Photos from the image-classification dataset "AMDNet23 Dataset" in the GitHub repository Melanie823/DeepLearning. Its 2 classes are: amd, diabetes.

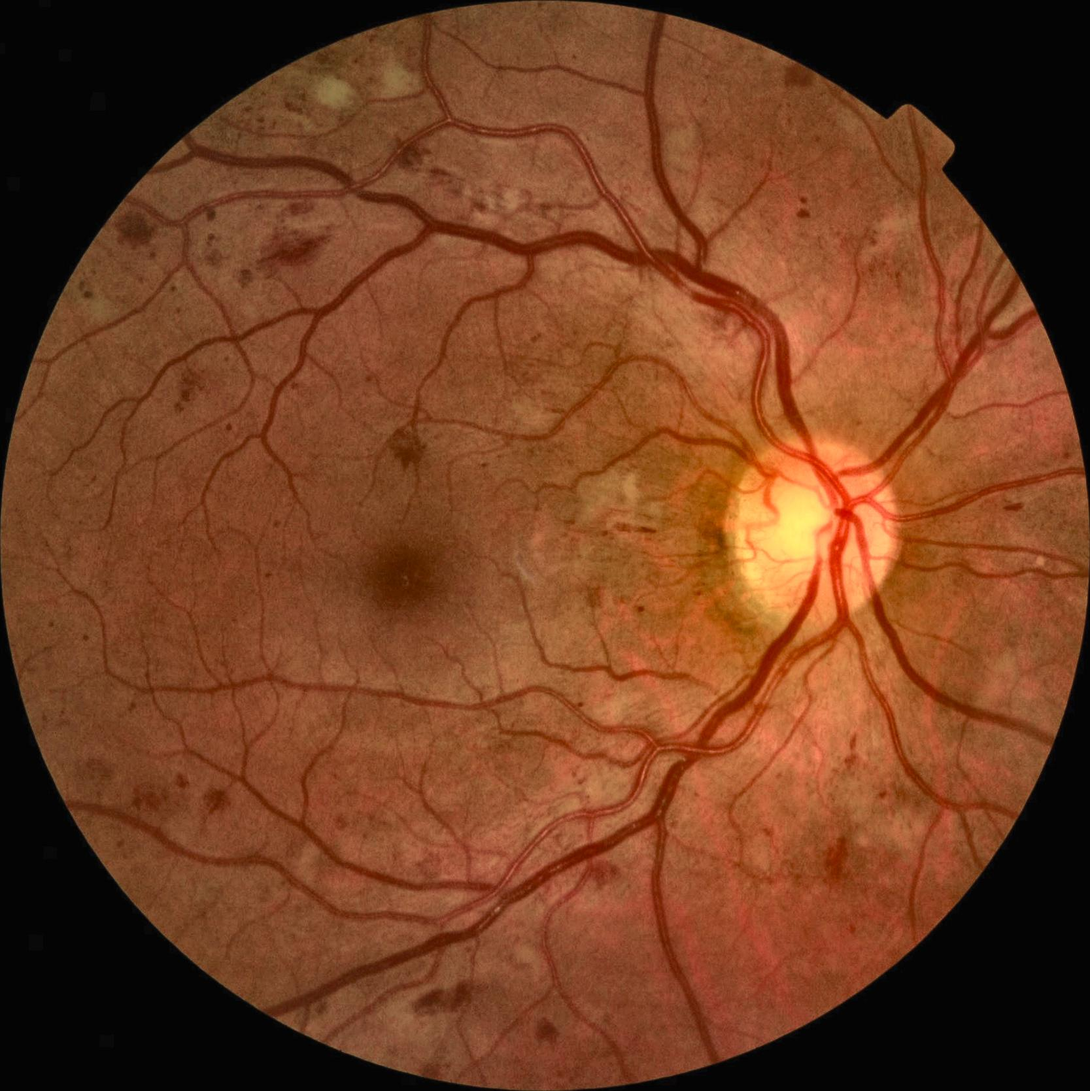
Label: diabetes

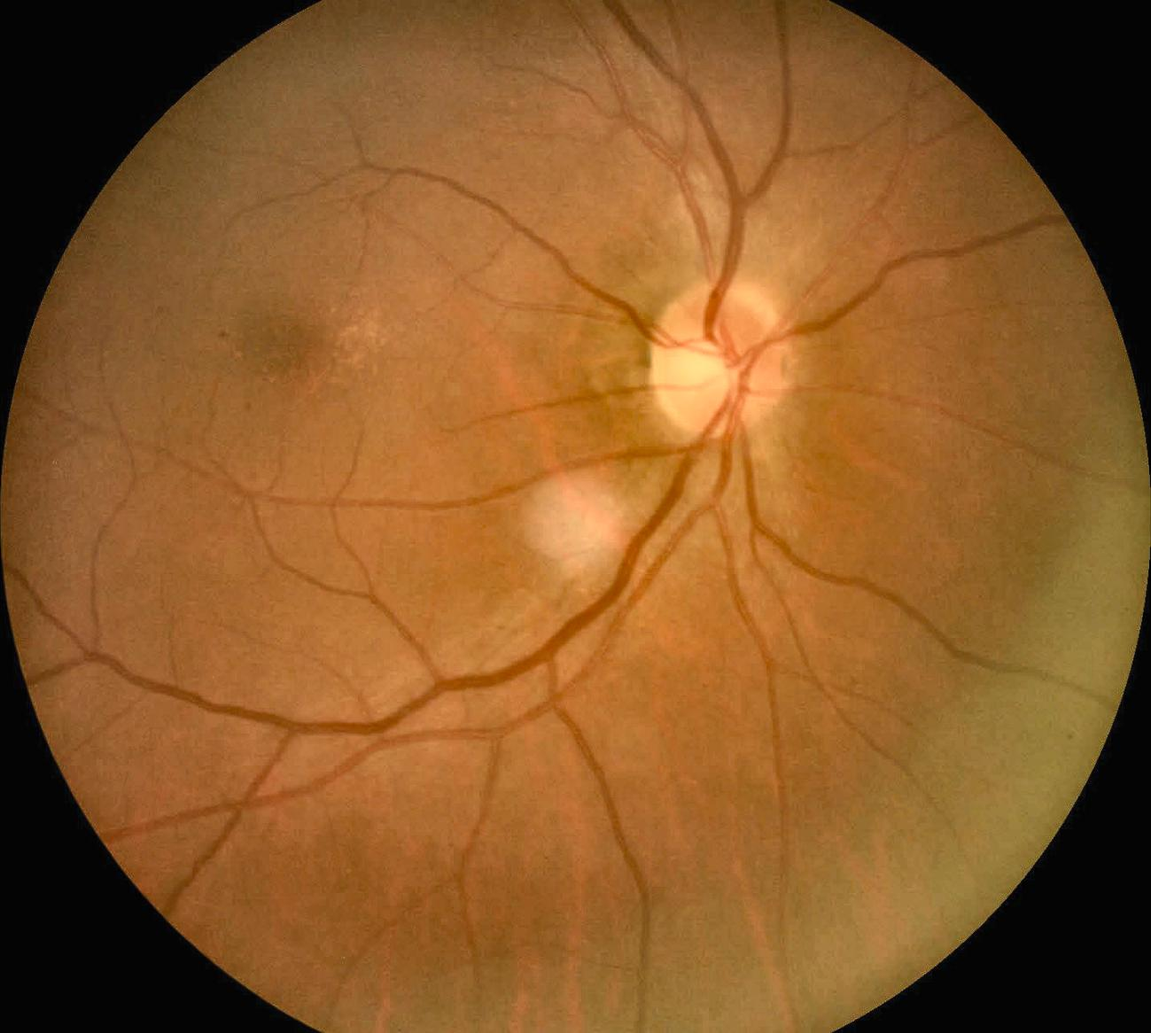
Label: amd

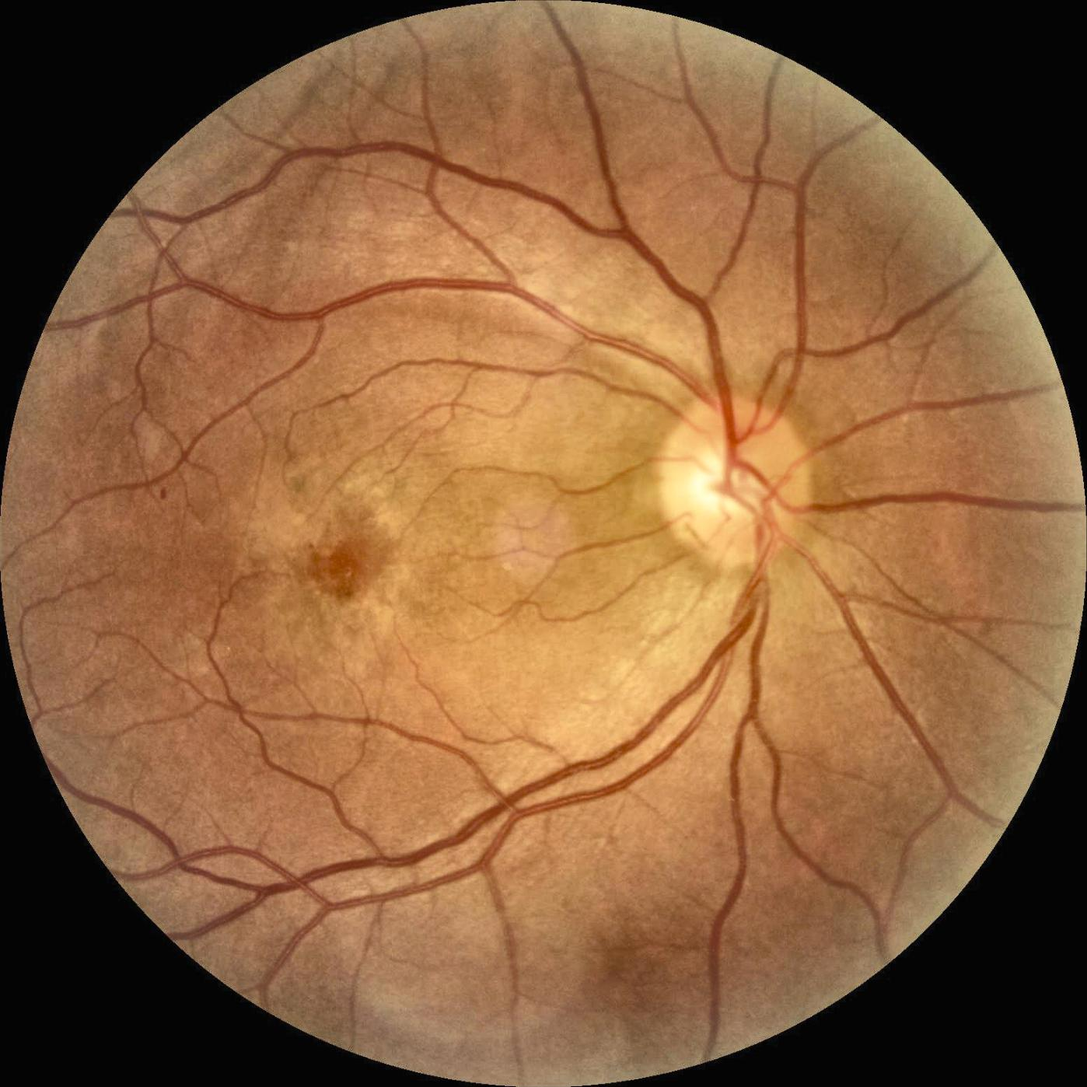
Label: amd

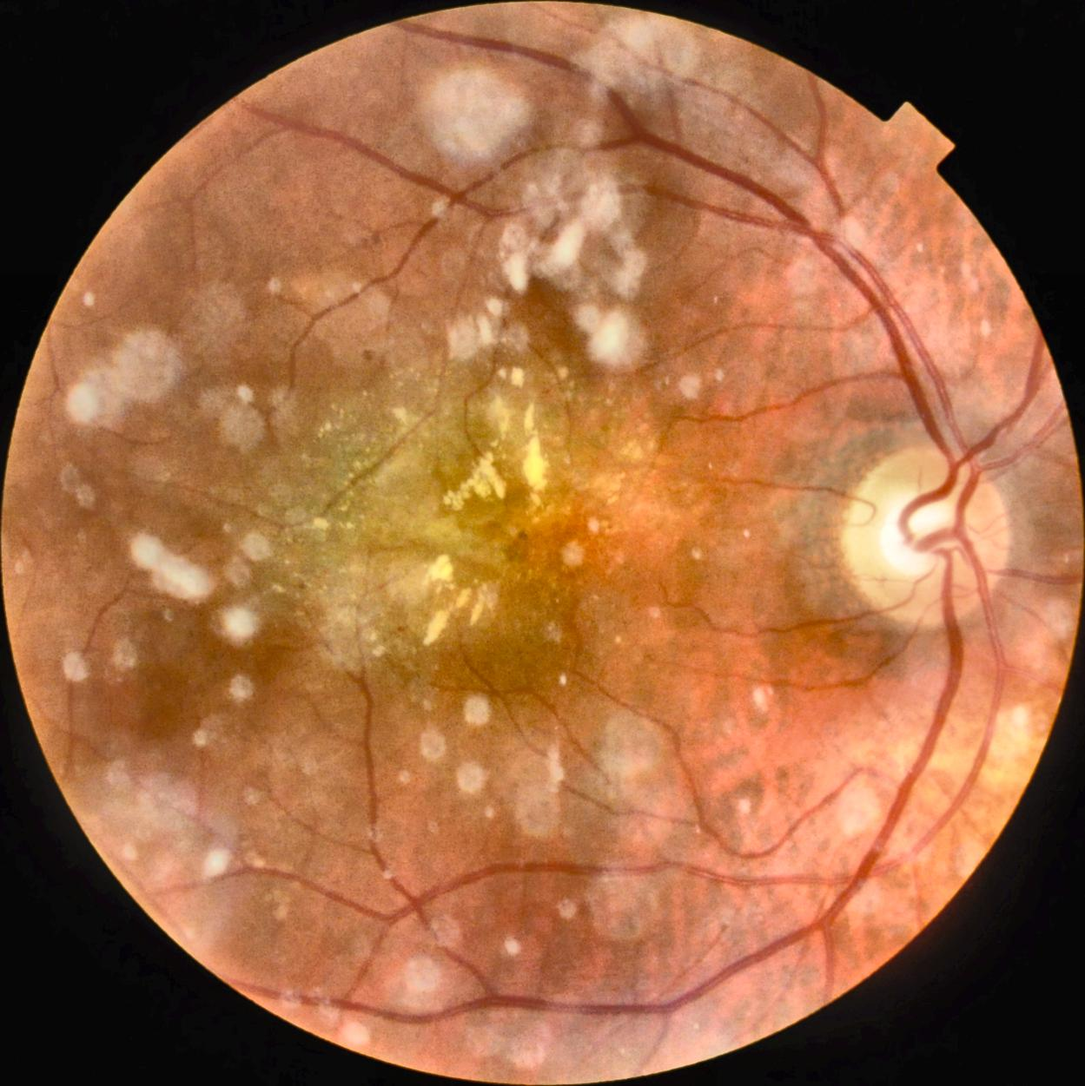
Label: amd

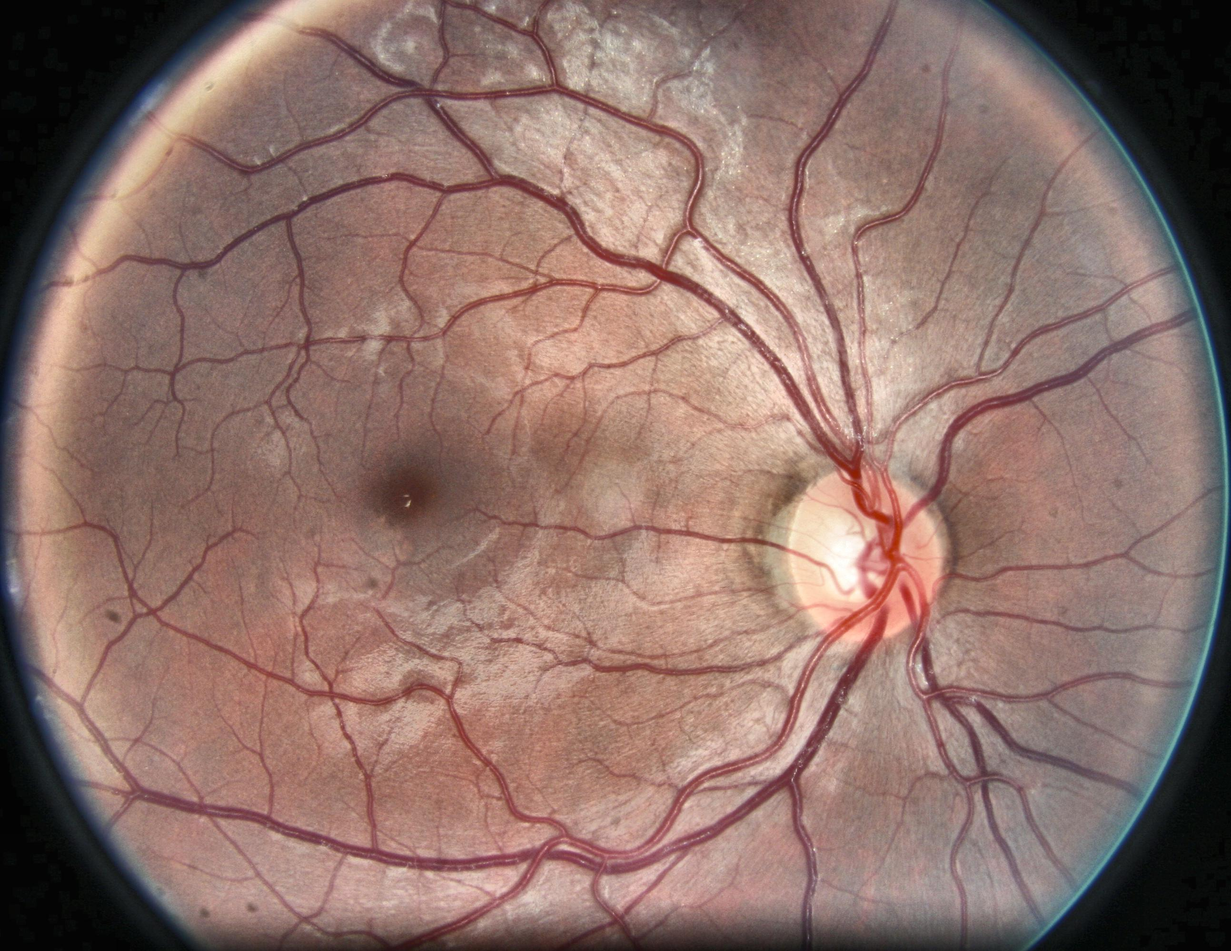
Label: diabetes

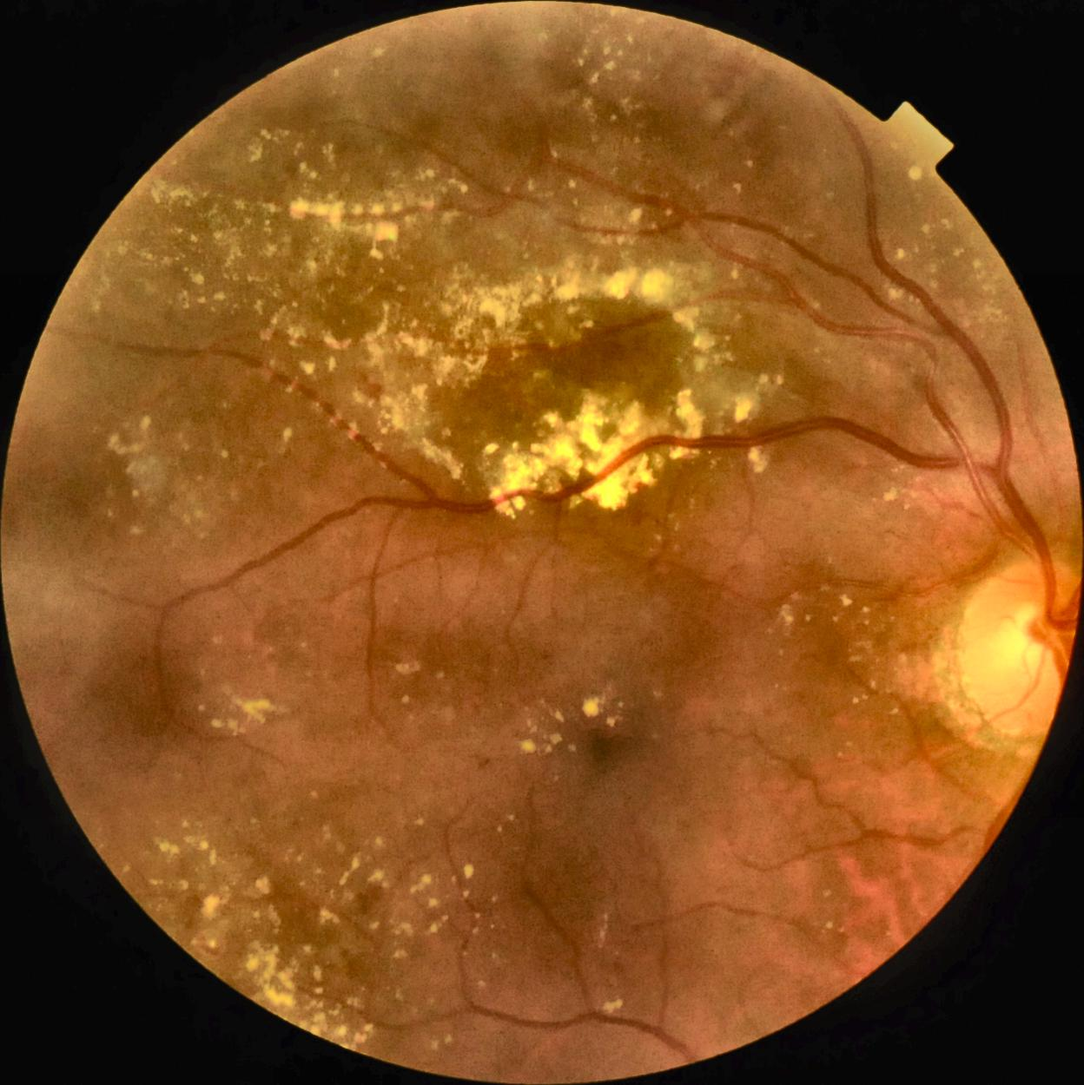
Label: diabetes
